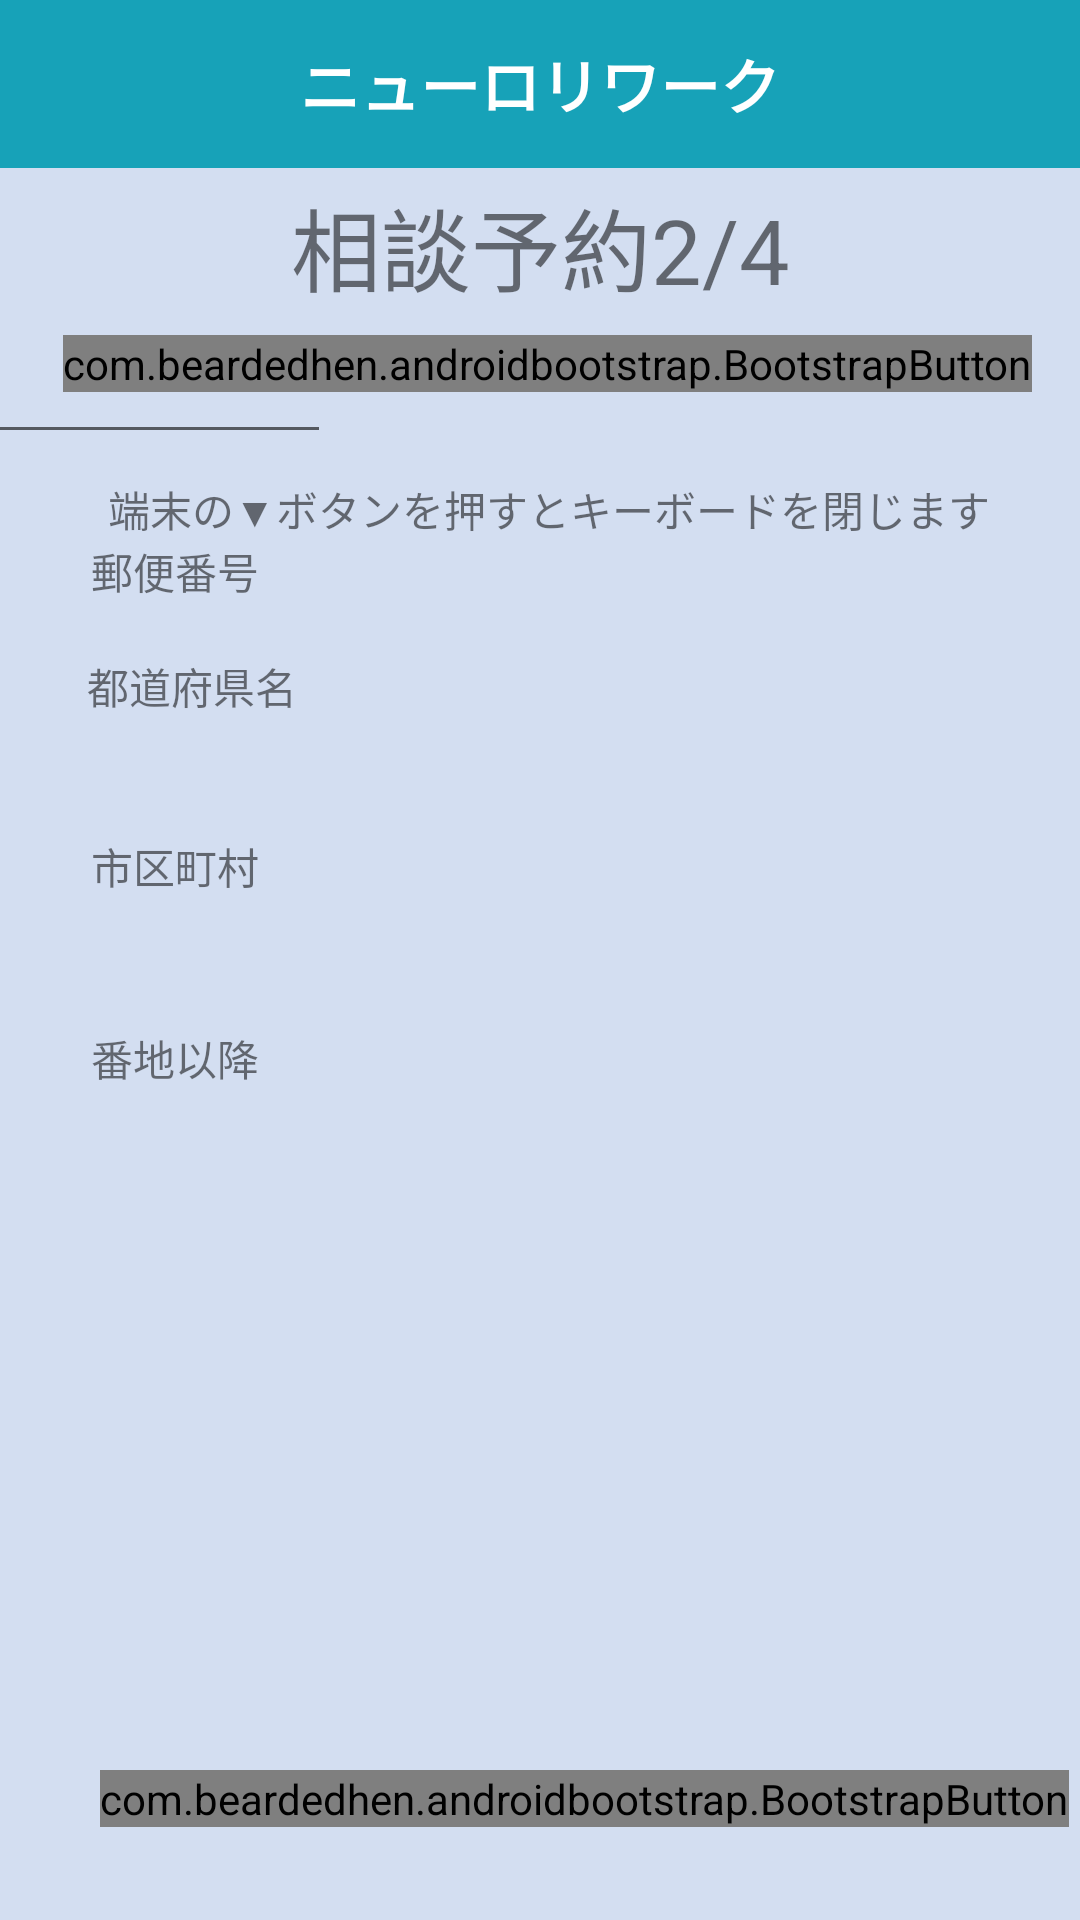

Layout XML and referenced resources for this Android screen:
<!-- AndroidManifest.xml: application theme Theme.RworkSample00026 -->
<!-- res/layout/activity_experience_form_second.xml -->
<?xml version="1.0" encoding="utf-8"?>
<androidx.constraintlayout.widget.ConstraintLayout xmlns:android="http://schemas.android.com/apk/res/android"
    xmlns:app="http://schemas.android.com/apk/res-auto"
    xmlns:tools="http://schemas.android.com/tools"
    android:layout_width="match_parent"
    android:layout_height="match_parent"
    android:background="#D3DEF1"
    tools:context=".ui.experience.ExperienceFormSecondActivity">


    <androidx.appcompat.widget.Toolbar
        android:layout_width="match_parent"
        android:layout_height="wrap_content"
        android:theme="@style/ThemeOverlay.AppCompat.ActionBar"
        android:minHeight="?attr/actionBarSize"
        android:background="#17a2b8"
        android:id="@+id/tool_bar">
        <TextView
            android:layout_width="wrap_content"
            android:layout_height="wrap_content"
            android:text="@string/theme"
            android:textColor="#FFFFFF"
            android:textSize="20dp"
            android:textAlignment="center"
            android:layout_gravity="center"
            android:textStyle="bold"/>
    </androidx.appcompat.widget.Toolbar>


    <TextView
        android:text="相談予約2/4"
        android:layout_width="wrap_content"
        android:layout_height="wrap_content"
        android:layout_marginTop="60dp"
        android:id="@+id/tvTheme"
        app:layout_constraintStart_toStartOf="parent"
        app:layout_constraintTop_toTopOf="parent"
        app:layout_constraintEnd_toEndOf="parent"
        android:textSize="30sp"/>

    <EditText
        android:layout_width="wrap_content"
        android:layout_height="wrap_content"
        android:inputType="textPersonName"
        android:ems="10"
        android:id="@+id/editText"
        android:textSize="20sp"
        android:hint="郵便番号"
        app:layout_constraintStart_toStartOf="parent"
        app:layout_constraintEnd_toStartOf="@+id/button"
        app:layout_constraintTop_toBottomOf="@+id/tvTheme"
        app:layout_constraintTop_toTopOf="parent"
        app:layout_constraintHorizontal_bias="0.615"
        app:layout_constraintVertical_bias="0.2"
        android:layout_marginStart="16dp"
        android:layout_marginLeft="16dp"
        android:layout_marginRight="8dp"
        android:layout_marginTop="105dp"
        android:layout_marginBottom="8dp" />

    <com.beardedhen.androidbootstrap.BootstrapButton
        app:bootstrapBrand="primary"
        app:roundedCorners="true"
        app:bootstrapSize="lg"
        android:layout_width="wrap_content"
        android:layout_height="wrap_content"
        android:id="@+id/button"
        android:text="検索"
        app:layout_constraintEnd_toEndOf="parent"
        app:layout_constraintTop_toBottomOf="@+id/tvTheme"
        app:layout_constraintVertical_bias="0.2"
        android:layout_marginTop="8dp"
        android:layout_marginEnd="16dp"
        android:layout_marginBottom="8dp"
        android:layout_marginRight="16dp" />

    <TextView
        android:id="@+id/hint"
        android:layout_width="wrap_content"
        android:layout_height="wrap_content"
        android:text="端末の▼ボタンを押すとキーボードを閉じます"
        app:layout_constraintVertical_bias="0.25"
        app:layout_constraintEnd_toEndOf="parent"
        app:layout_constraintTop_toBottomOf="@+id/editText"
        android:layout_marginTop="8dp"
        android:layout_marginEnd="30dp"
        android:layout_marginRight="30dp"
        android:layout_marginBottom="40dp" />

    <TextView
        android:layout_width="wrap_content"
        android:layout_height="wrap_content"
        android:text="郵便番号"
        app:layout_constraintStart_toStartOf="parent"
        app:layout_constraintEnd_toEndOf="parent"
        app:layout_constraintTop_toBottomOf="@+id/hint"
        app:layout_constraintHorizontal_bias="0.1"/>
    <TextView
        android:layout_width="wrap_content"
        android:layout_height="wrap_content"
        android:id="@+id/zipText"
        android:textSize="20sp"
        app:layout_constraintTop_toBottomOf="@+id/editText"
        app:layout_constraintStart_toStartOf="@+id/editText"
        android:layout_marginTop="40dp"
        android:layout_marginLeft="16dp"
        android:layout_marginStart="16dp"
        android:layout_marginBottom="20dp"/>

    <TextView
        android:layout_width="wrap_content"
        android:layout_height="wrap_content"
        android:text="都道府県名"
        app:layout_constraintEnd_toEndOf="parent"
        app:layout_constraintHorizontal_bias="0.1"
        app:layout_constraintStart_toStartOf="parent"
        app:layout_constraintTop_toBottomOf="@+id/zipText" />

    <EditText
        android:layout_width="wrap_content"
        android:layout_height="wrap_content"
        android:id="@+id/prefecture"
        android:textSize="20sp"
        app:layout_constraintBottom_toBottomOf="parent"
        app:layout_constraintLeft_toLeftOf="parent"
        app:layout_constraintRight_toRightOf="parent"
        app:layout_constraintStart_toStartOf="@+id/zipText"
        app:layout_constraintTop_toBottomOf="@+id/zipText"
        app:layout_constraintHorizontal_bias="0.056"
        app:layout_constraintVertical_bias="0.022"
        android:layout_marginTop="8dp" />

    <TextView
        android:layout_width="wrap_content"
        android:layout_height="wrap_content"
        android:text="市区町村"
        app:layout_constraintTop_toBottomOf="@+id/prefecture"
        app:layout_constraintEnd_toEndOf="parent"
        app:layout_constraintStart_toStartOf="parent"
        app:layout_constraintHorizontal_bias="0.1"/>

    <EditText
        android:layout_width="wrap_content"
        android:layout_height="wrap_content"
        android:id="@+id/city"
        android:textSize="20sp"
        app:layout_constraintStart_toStartOf="@+id/prefecture"
        app:layout_constraintTop_toBottomOf="@+id/prefecture"
        android:layout_marginTop="20dp" />

    <TextView
        android:layout_width="wrap_content"
        android:layout_height="wrap_content"
        android:text="番地以降"
        app:layout_constraintStart_toStartOf="parent"
        app:layout_constraintEnd_toEndOf="parent"
        app:layout_constraintTop_toBottomOf="@+id/city"
        app:layout_constraintHorizontal_bias="0.1"/>

    <EditText
        android:layout_width="wrap_content"
        android:layout_height="wrap_content"
        android:id="@+id/address"
        android:textSize="20sp"
        app:layout_constraintBottom_toBottomOf="parent"
        app:layout_constraintTop_toBottomOf="@+id/city"
        app:layout_constraintStart_toStartOf="@+id/city"
        app:layout_constraintVertical_bias="0.043"
        app:layout_constraintWidth_default="wrap"
        android:layout_marginTop="16dp" />



    <com.beardedhen.androidbootstrap.BootstrapButton
        app:bootstrapSize="lg"
        app:roundedCorners="true"
        app:bootstrapBrand="primary"
        android:text="次へ"
        android:id="@+id/nextPageBtn"
        android:layout_width="wrap_content"
        android:layout_height="wrap_content"
        app:layout_constraintEnd_toEndOf="parent"
        app:layout_constraintBottom_toBottomOf="parent"
        app:layout_constraintTop_toTopOf="parent"
        app:layout_constraintStart_toStartOf="parent"
        app:layout_constraintHorizontal_bias="0.9"
        app:layout_constraintVertical_bias="0.95"/>


</androidx.constraintlayout.widget.ConstraintLayout>
<!-- resources referenced by this layout -->
<resources>
  <string name="theme">ニューロリワーク</string>
  <style name="Theme.RworkSample00026" parent="Theme.MaterialComponents.DayNight.DarkActionBar">
          <item name="windowNoTitle">true</item>
          
          <item name="colorPrimary">@color/purple_500</item>
          <item name="colorPrimaryVariant">@color/purple_700</item>
          <item name="colorOnPrimary">@color/white</item>
          
          <item name="colorSecondary">@color/teal_200</item>
          <item name="colorSecondaryVariant">@color/teal_700</item>
          <item name="colorOnSecondary">@color/black</item>
          
          <item name="android:statusBarColor" tools:targetApi="l">?attr/colorPrimaryVariant</item>
          
      </style>
  <!-- not gathered from this repository: default colours our renderer supplied (Android Studio template values) -->
  <color name="purple_500">#FF6200EE</color>
  <color name="purple_700">#FF3700B3</color>
  <color name="teal_200">#FF03DAC5</color>
  <color name="teal_700">#FF018786</color>
  <color name="black">#FF000000</color>
  <color name="white">#FFFFFFFF</color>
</resources>
